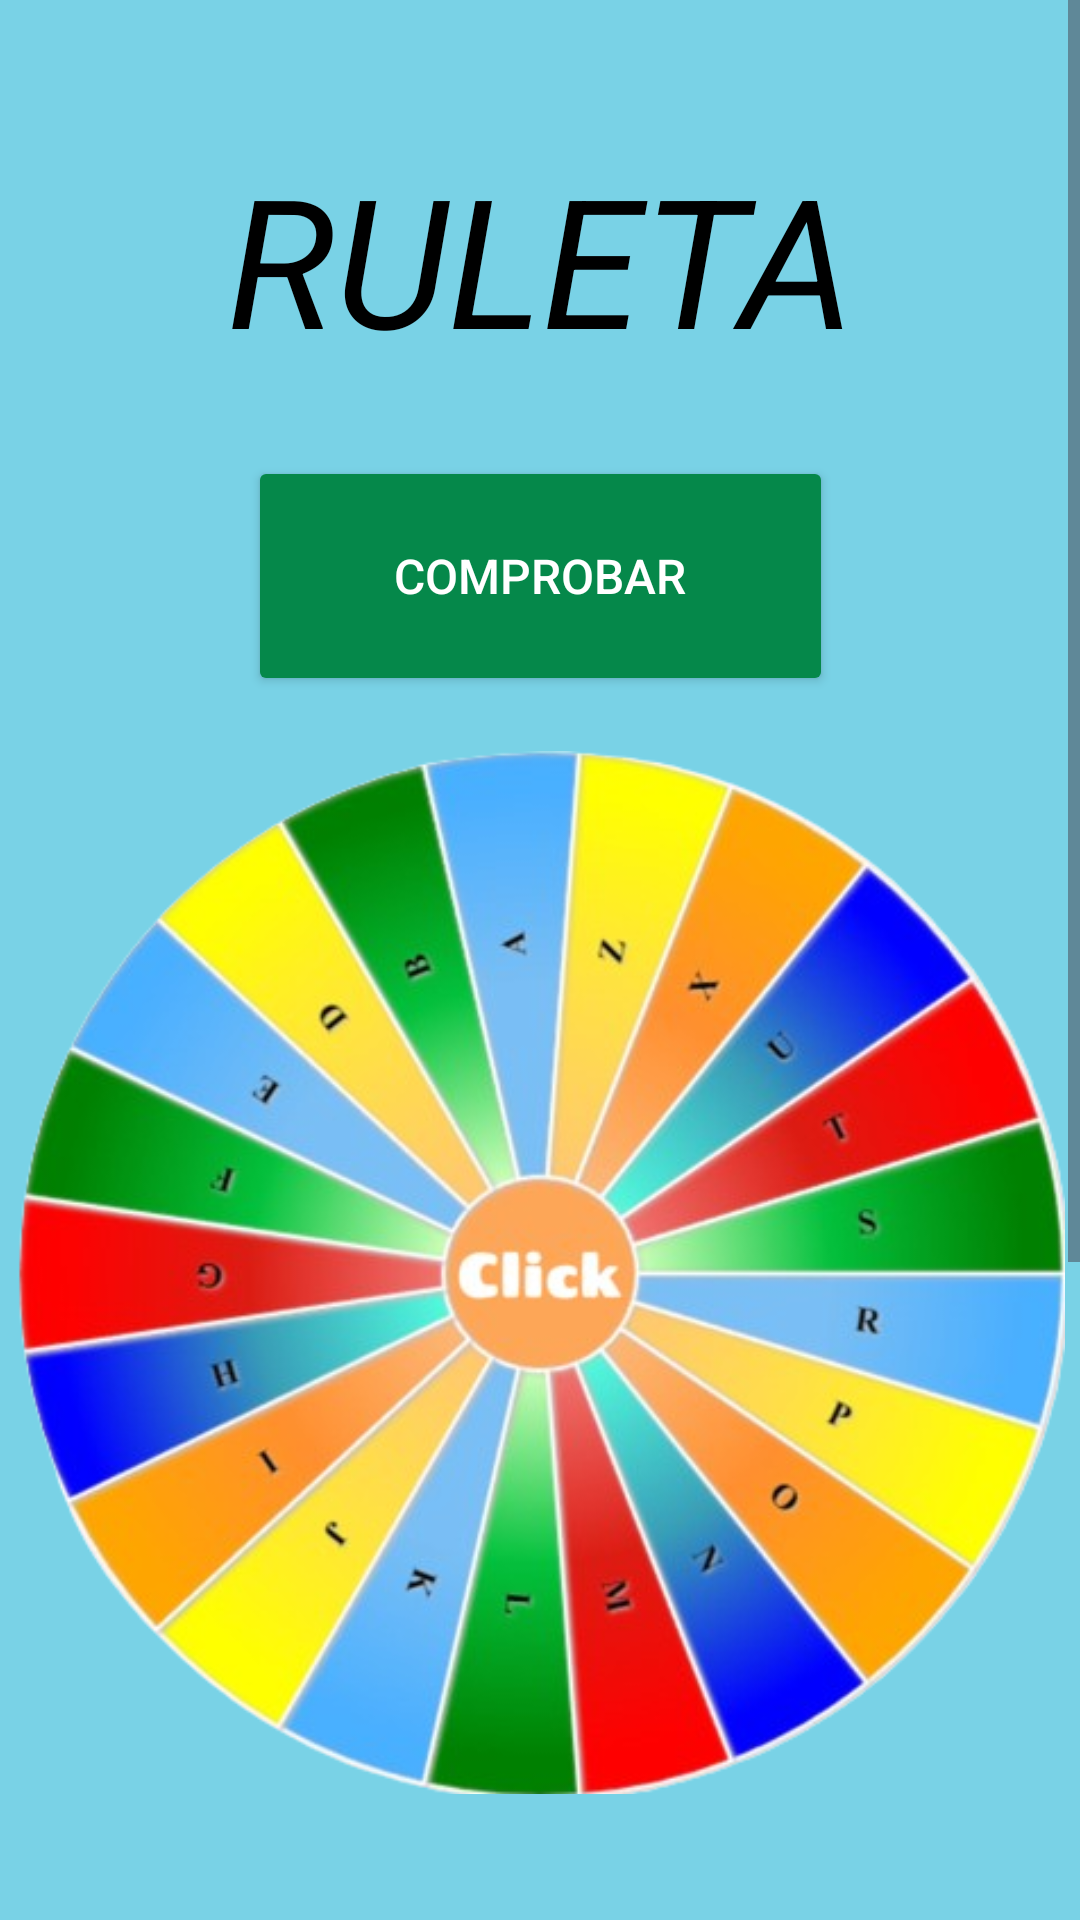

Layout XML and referenced resources for this Android screen:
<!-- AndroidManifest.xml: application theme Theme.GernikaApp -->
<!-- res/layout/fragment_ruleta.xml -->
<?xml version="1.0" encoding="utf-8"?>
<ScrollView xmlns:android="http://schemas.android.com/apk/res/android"
    xmlns:app="http://schemas.android.com/apk/res-auto"
    xmlns:tools="http://schemas.android.com/tools"
    android:layout_width="match_parent"
    android:layout_height="match_parent">

    <androidx.constraintlayout.widget.ConstraintLayout
        android:layout_width="match_parent"
        android:layout_height="wrap_content"
        android:background="@color/azul_fondo"
        android:backgroundTint="@color/azul_fondo"
        tools:context=".MainActivity">

        <ImageView
            android:id="@+id/wheel"
            android:layout_width="350dp"
            android:layout_height="350dp"
            android:scaleType="centerInside"
            android:src="@drawable/ruleta3"
            app:layout_constraintBottom_toBottomOf="parent"
            app:layout_constraintEnd_toEndOf="parent"
            app:layout_constraintHorizontal_bias="0.491"
            app:layout_constraintStart_toStartOf="parent"
            app:layout_constraintTop_toTopOf="parent"
            app:layout_constraintVertical_bias="0.4" />

        <ImageView
            android:id="@+id/arrow"
            android:layout_width="346dp"
            android:layout_height="340dp"
            android:layout_marginEnd="11dp"
            android:rotationY="5"
            android:src="@drawable/spin_arrow"
            app:layout_constraintBottom_toBottomOf="@+id/wheel"
            app:layout_constraintEnd_toEndOf="parent"
            app:layout_constraintHorizontal_bias="0.629"
            app:layout_constraintStart_toStartOf="parent"
            app:layout_constraintTop_toTopOf="@+id/wheel"
            app:layout_constraintVertical_bias="1.0" />

        <TextView
            android:id="@+id/lbl_Ruleta"
            android:layout_width="299dp"
            android:layout_height="89dp"
            android:gravity="center"
            android:text="@string/lbl_Nombre_ruleta"
            android:textColor="@color/black"
            android:textColorHighlight="@color/black"
            android:textColorLink="@color/black"
            android:textSize="60sp"
            android:textStyle="italic"
            app:layout_constraintBottom_toBottomOf="parent"
            app:layout_constraintEnd_toEndOf="parent"
            app:layout_constraintStart_toStartOf="parent"
            app:layout_constraintTop_toTopOf="parent"
            app:layout_constraintVertical_bias="0.047" />

        <TextView
            android:id="@+id/lbl_descripcion"
            android:layout_width="361dp"
            android:layout_height="93dp"
            android:gravity="center"
            android:text="@string/lbl_Descripcion"
            android:textColor="@color/black"
            android:textColorHighlight="@color/black"
            app:layout_constraintBottom_toBottomOf="parent"
            app:layout_constraintEnd_toEndOf="parent"
            app:layout_constraintStart_toStartOf="parent"
            app:layout_constraintTop_toTopOf="parent"
            app:layout_constraintVertical_bias="0.716" />

        <TextView
            android:id="@+id/lbl_Letra_Seleccionada"
            android:layout_width="219dp"
            android:layout_height="141dp"
            android:gravity="center"
            android:text="@string/lbl_Ejemplo"
            android:textColor="@color/black"
            android:textColorHighlight="@color/black"
            android:textSize="34sp"
            app:layout_constraintBottom_toBottomOf="parent"
            app:layout_constraintEnd_toEndOf="parent"
            app:layout_constraintStart_toStartOf="parent"
            app:layout_constraintTop_toTopOf="parent"
            app:layout_constraintVertical_bias="0.851" />

        <EditText
            android:id="@+id/txt_Pueblo1"
            android:layout_width="match_parent"
            android:layout_height="wrap_content"
            android:enabled="false"
            android:hint="@string/txt_pueblo_ciudad_1"
            android:textColor="@color/black"
            app:layout_constraintEnd_toEndOf="parent"
            app:layout_constraintStart_toStartOf="parent"
            app:layout_constraintTop_toBottomOf="@+id/lbl_Letra_Seleccionada" />

        <EditText
            android:id="@+id/txt_Pueblo2"
            android:layout_width="match_parent"
            android:layout_height="wrap_content"
            android:enabled="false"
            android:hint="@string/txt_pueblo_ciudad_2"
            android:textColor="@color/black"
            android:textColorHighlight="@color/black"
            app:layout_constraintEnd_toEndOf="parent"
            app:layout_constraintStart_toStartOf="parent"
            app:layout_constraintTop_toBottomOf="@+id/txt_Pueblo1" />

        <EditText
            android:id="@+id/txt_Pueblo3"
            android:layout_width="match_parent"
            android:layout_height="wrap_content"
            android:enabled="false"
            android:hint="@string/txt_pueblo_ciudad_3"
            android:textColor="@color/black"
            android:textColorHighlight="@color/black"
            app:layout_constraintEnd_toEndOf="parent"
            app:layout_constraintStart_toStartOf="parent"
            app:layout_constraintTop_toBottomOf="@+id/txt_Pueblo2" />

        <Button
            android:id="@+id/btn_Comprobar"
            android:layout_width="195dp"
            android:layout_height="80dp"
            android:backgroundTint="#05884A"
            android:text="@string/btn_comprobar"
            android:textColor="@color/white"
            android:textColorHighlight="@color/white"
            android:textSize="16sp"
            app:layout_constraintBottom_toBottomOf="parent"
            app:layout_constraintEnd_toEndOf="parent"
            app:layout_constraintStart_toStartOf="parent"
            app:layout_constraintTop_toBottomOf="@+id/lbl_Ruleta"
            app:layout_constraintVertical_bias="0.028" />

    </androidx.constraintlayout.widget.ConstraintLayout>
</ScrollView>
<!-- resources referenced by this layout -->
<resources>
  <color name="azul_fondo">#79D2E6</color>
  <color name="black">#FF000000</color>
  <color name="white">#FFFFFFFF</color>
  <!-- drawable ruleta3: png bitmap (drawable, 300985 bytes) -->
  <string name="btn_comprobar">Comprobar</string>
  <string name="lbl_Descripcion">"Clica sobre la ruleta y espera a que salga una letra. Con la letra que salga tendrás que escribir 3 pueblos/ciudades. Tu letra es: "</string>
  <string name="lbl_Ejemplo">Ejemplo: J</string>
  <string name="lbl_Nombre_ruleta">RULETA</string>
  <string name="txt_pueblo_ciudad_1">Pueblo/Ciudad --&gt; 1</string>
  <string name="txt_pueblo_ciudad_2">Pueblo/Ciudad --&gt; 2</string>
  <string name="txt_pueblo_ciudad_3">Pueblo/Ciudad --&gt; 3</string>
  <style name="Theme.GernikaApp" parent="Base.Theme.GernikaApp" />
  <style name="Base.Theme.GernikaApp" parent="Theme.Material3.DayNight.NoActionBar">
          
          
      </style>
</resources>
